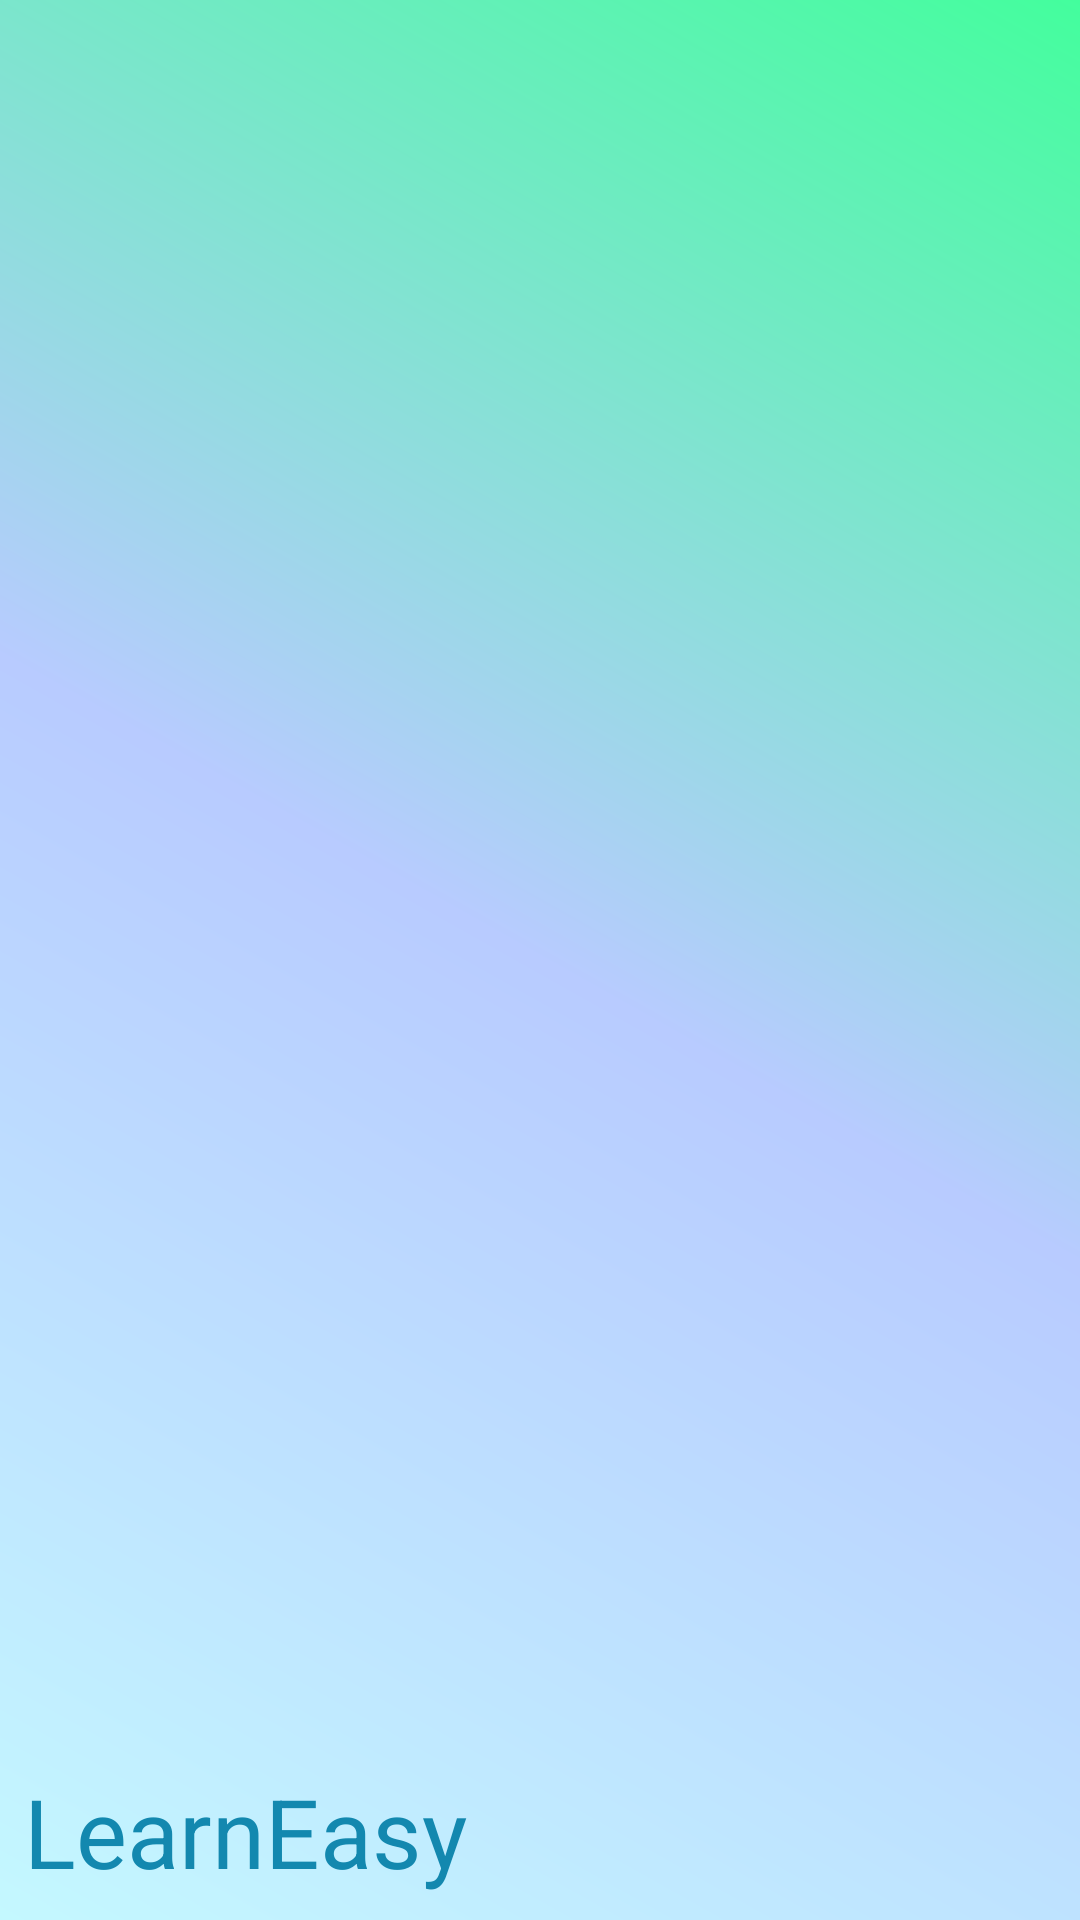

Write the Android layout XML for this screen, with the resource values it uses.
<!-- AndroidManifest.xml: application theme AppTheme -->
<!-- res/layout/nav_header_base_host.xml -->
<?xml version="1.0" encoding="utf-8"?>
<FrameLayout xmlns:android="http://schemas.android.com/apk/res/android"
    android:layout_width="match_parent"
    android:layout_height="@dimen/nav_header_height"
    android:background="@drawable/back_gradient"
    android:orientation="vertical">

    <TextView
        android:layout_gravity="start|bottom"
        android:textSize="32sp"
        android:layout_margin="8dp"
        android:textColor="@color/colorPrimaryDark"
        android:text="@string/app_name"
        android:layout_width="wrap_content"
        android:layout_height="wrap_content"/>

</FrameLayout>
<!-- resources referenced by this layout -->
<resources>
  <color name="colorPrimaryDark">#1388AF</color>
  <dimen name="nav_header_height">100dp</dimen>
  <!-- drawable back_gradient (drawable) -->
  <?xml version="1.0" encoding="utf-8"?>
  <shape android:shape="rectangle" xmlns:android="http://schemas.android.com/apk/res/android">
      <gradient android:startColor="#C4F8FF"
          android:centerColor="#B8CBFF"
          android:endColor="#43FE9D"
          android:angle="45"/>
  </shape>
  <string name="app_name">LearnEasy</string>
  <style name="AppTheme" parent="Theme.AppCompat.Light.DarkActionBar">
          
          <item name="colorPrimary">@color/colorPrimary</item>
          <item name="colorPrimaryDark">@color/colorPrimaryDark</item>
          <item name="colorAccent">@color/colorAccent</item>
      </style>
  <color name="colorPrimary">#2A9EE3</color>
  <color name="colorAccent">#D06794</color>
</resources>
